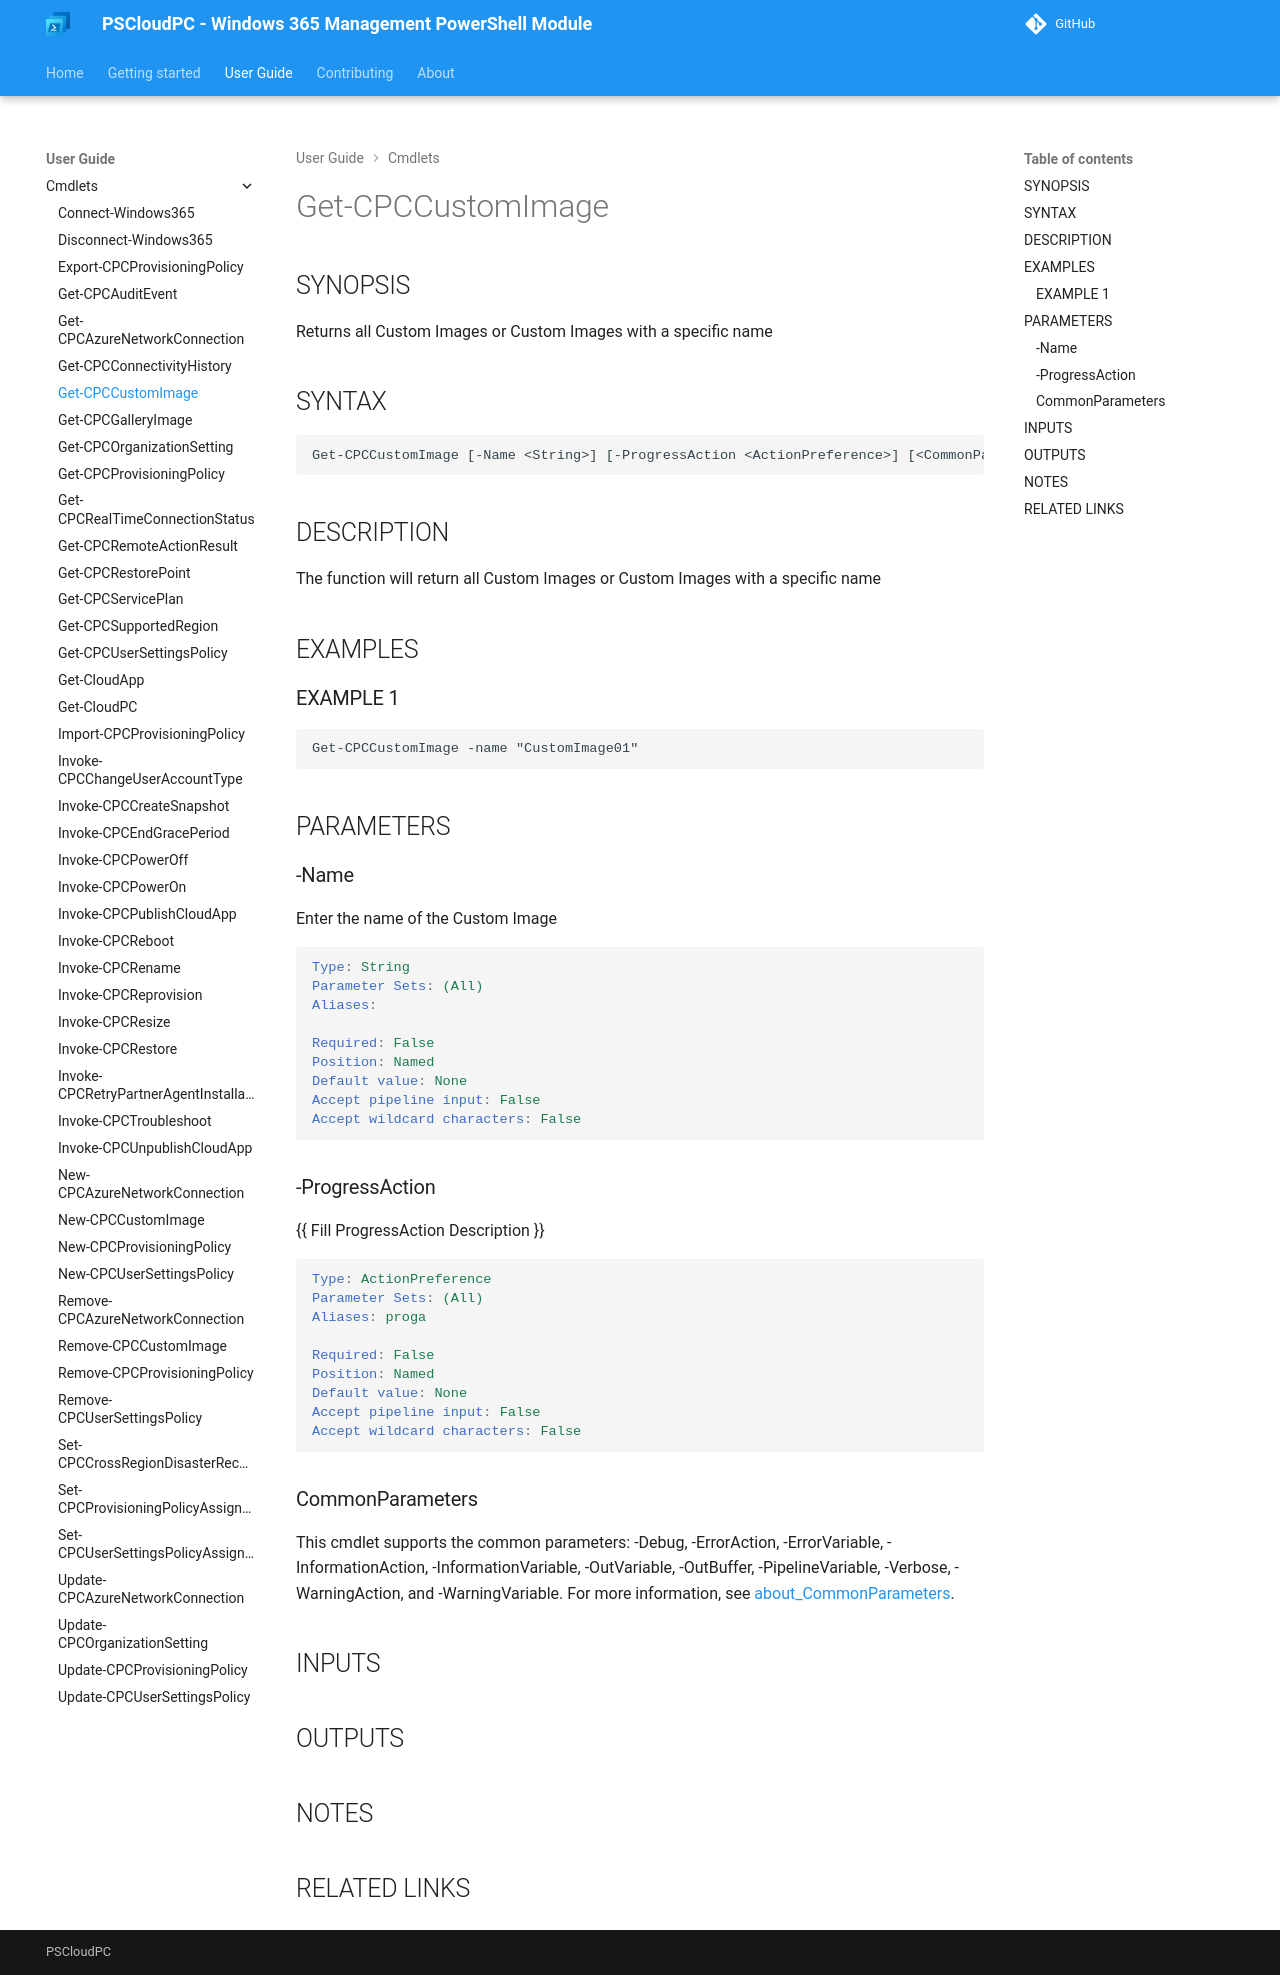

repository: Windows365Management/PSCloudPC-site · page: cmdlets/Get-CPCCustomImage/index.html · generator: mkdocs

---
external help file: PSCloudPC-help.xml
Module Name: PSCloudPC
online version:
schema: 2.0.0
---

# Get-CPCCustomImage

## SYNOPSIS
Returns all Custom Images or Custom Images with a specific name

## SYNTAX

```
Get-CPCCustomImage [-Name <String>] [-ProgressAction <ActionPreference>] [<CommonParameters>]
```

## DESCRIPTION
The function will return all Custom Images or Custom Images with a specific name

## EXAMPLES

### EXAMPLE 1
```
Get-CPCCustomImage -name "CustomImage01"
```

## PARAMETERS

### -Name
Enter the name of the Custom Image

```yaml
Type: String
Parameter Sets: (All)
Aliases:

Required: False
Position: Named
Default value: None
Accept pipeline input: False
Accept wildcard characters: False
```

### -ProgressAction
{{ Fill ProgressAction Description }}

```yaml
Type: ActionPreference
Parameter Sets: (All)
Aliases: proga

Required: False
Position: Named
Default value: None
Accept pipeline input: False
Accept wildcard characters: False
```

### CommonParameters
This cmdlet supports the common parameters: -Debug, -ErrorAction, -ErrorVariable, -InformationAction, -InformationVariable, -OutVariable, -OutBuffer, -PipelineVariable, -Verbose, -WarningAction, and -WarningVariable. For more information, see [about_CommonParameters](http://go.microsoft.com/fwlink/?LinkID=113216).

## INPUTS

## OUTPUTS

## NOTES

## RELATED LINKS
